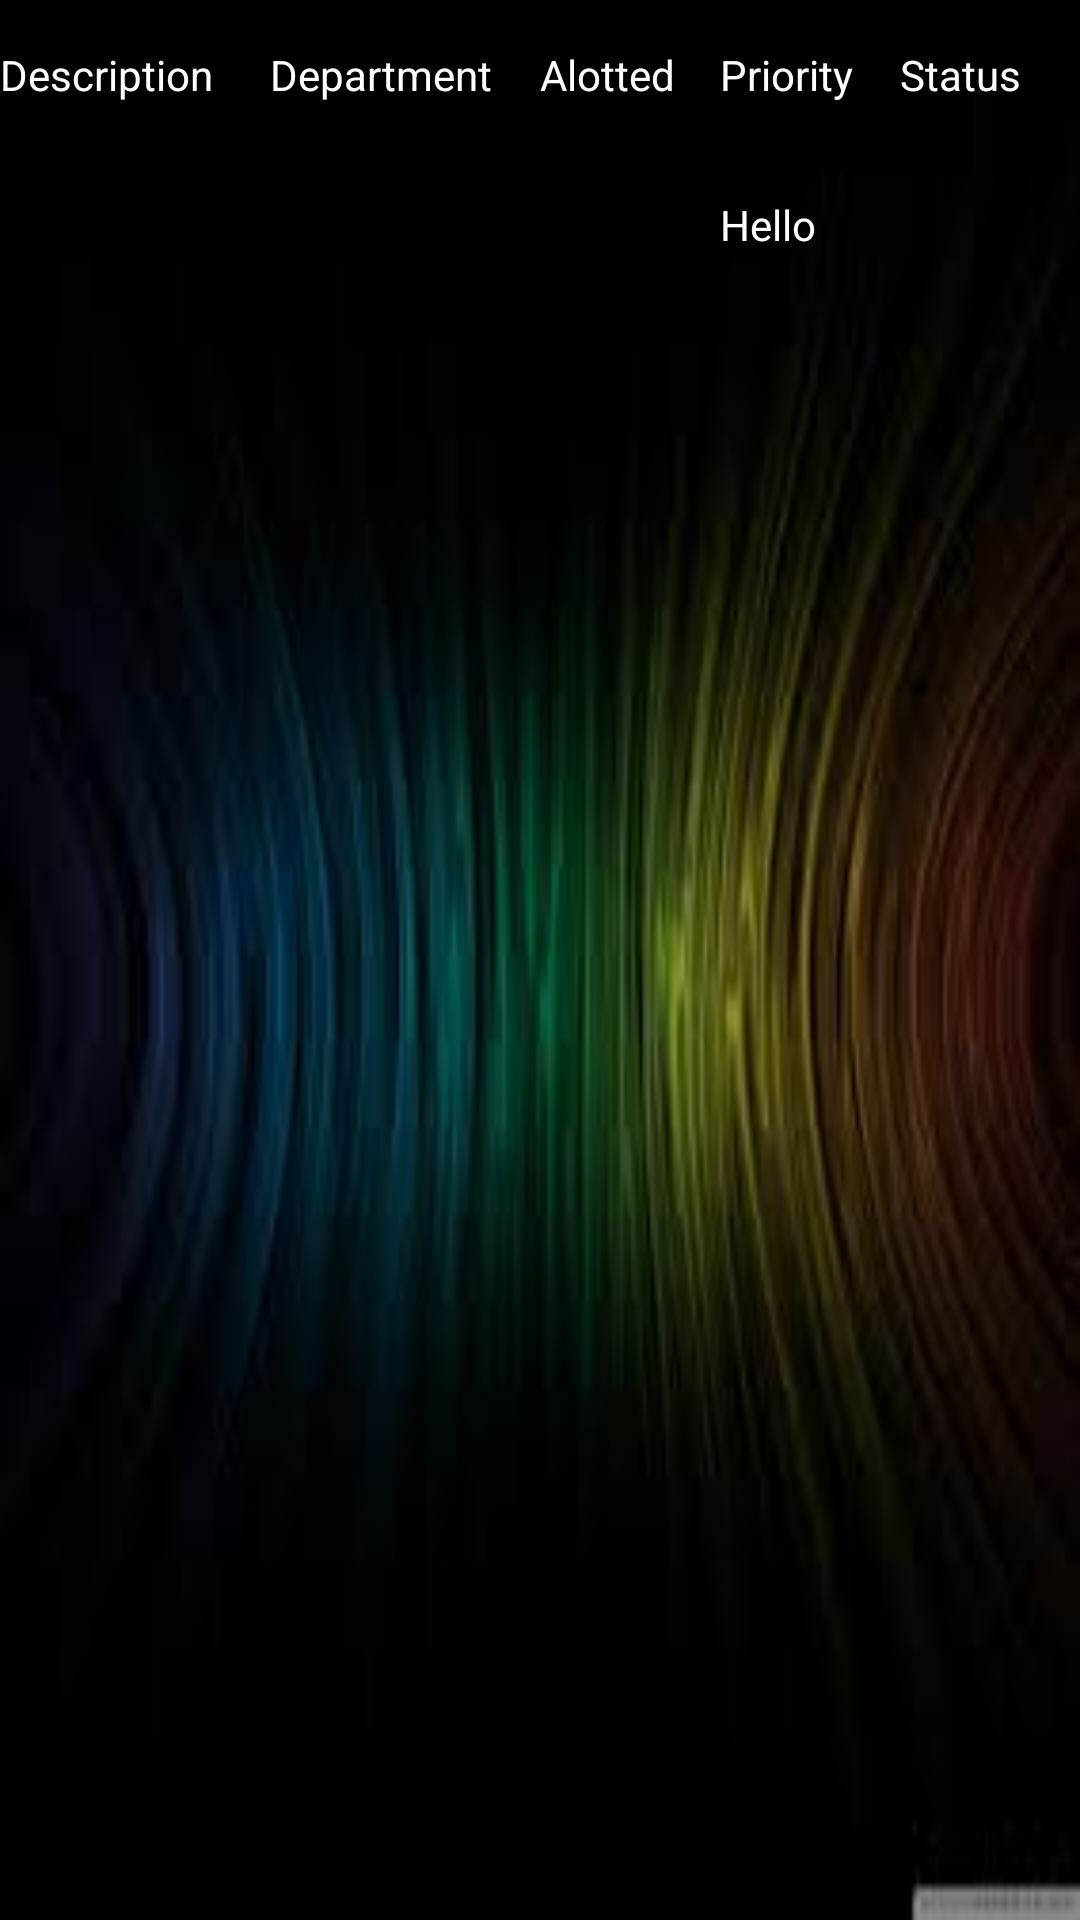

Android layout source for this screen:
<!-- AndroidManifest.xml: application theme AppTheme -->
<!-- res/layout/custom_layout.xml -->
<?xml version="1.0" encoding="utf-8"?>
<TableLayout xmlns:android="http://schemas.android.com/apk/res/android"
    xmlns:app="http://schemas.android.com/apk/res-auto"
    android:layout_width="match_parent"
    android:layout_height="match_parent"
    android:background="@drawable/img1">

    <TableRow>
        <TextView
            android:text="Description"
            android:layout_width="90dp"
            android:layout_height="50dp"
            android:gravity="center_vertical"
            android:textColorHint="#FFFFFF"
            android:textColor="#FFFFFF"

            />
        <TextView
            android:text="Department"
            android:layout_width="90dp"
            android:layout_height="50dp"
            android:gravity="center_vertical"
            android:textColorHint="#FFFFFF"
            android:textColor="#FFFFFF"

            />
        <TextView
            android:text="Alotted"
            android:layout_width="60dp"
            android:layout_height="50dp"
            android:gravity="center_vertical"
            android:textColorHint="#FFFFFF"
            android:textColor="#FFFFFF"

            />
        <TextView
            android:layout_width="60dp"
            android:layout_height="50dp"
            android:gravity="center_vertical"
            android:text="Priority"
            android:textColorHint="#FFFFFF"
            android:textColor="#FFFFFF"
            />
        <TextView
            android:text="Status"
            android:layout_width="60dp"
            android:layout_height="50dp"
            android:gravity="center_vertical"
            android:textColorHint="#FFFFFF"
            android:textColor="#FFFFFF"

            />
    </TableRow>

    <TableRow>
        <TextView
            android:id="@+id/wdesc"
            android:layout_width="90dp"
            android:layout_height="50dp"
            android:gravity="center_vertical"
            android:textColorHint="#FFFFFF"
            android:textColor="#FFFFFF"

             />
        <TextView
            android:id="@+id/dept"
            android:layout_width="90dp"
            android:layout_height="50dp"
            android:gravity="center_vertical"
            android:textColorHint="#FFFFFF"
            android:textColor="#FFFFFF"

             />
        <TextView
            android:id="@+id/alloted"
            android:layout_width="60dp"
            android:layout_height="50dp"
            android:gravity="center_vertical"
            android:textColorHint="#FFFFFF"
            android:textColor="#FFFFFF"

             />
        <TextView
            android:id="@+id/priority"
            android:layout_width="60dp"
            android:layout_height="50dp"
            android:gravity="center_vertical"
            android:text="Hello"
            android:textColorHint="#FFFFFF"
            android:textColor="#FFFFFF"
            />
        <TextView
            android:id="@+id/status"
            android:layout_width="60dp"
            android:layout_height="50dp"
            android:gravity="center_vertical"
            android:textColorHint="#FFFFFF"
            android:textColor="#FFFFFF"

            />
    </TableRow>

</TableLayout>
<!-- resources referenced by this layout -->
<resources>
  <!-- drawable img1: jpg bitmap (drawable, 3647 bytes) -->
  <style name="AppTheme" parent="Theme.AppCompat.Light.DarkActionBar">
          
          <item name="colorPrimary">@color/colorPrimary</item>
          <item name="colorPrimaryDark">@color/colorPrimaryDark</item>
          <item name="colorAccent">@color/colorAccent</item>
      </style>
  <!-- not gathered from this repository: default colours our renderer supplied (Android Studio template values) -->
  <color name="colorPrimary">#FF6200EE</color>
  <color name="colorPrimaryDark">#FF3700B3</color>
  <color name="colorAccent">#FF03DAC5</color>
</resources>
